Labelled photos from "splits_combined", an image-classification folder in GrantMihkael/GrantMihkael-NEU-Surface-Defect-Dataset. The possible labels are: injured by a collision, clean sample, convex powder, dirty spot, drain bottom, non conducting, orange peel, pitting, scuffing, transverse strip is dented.

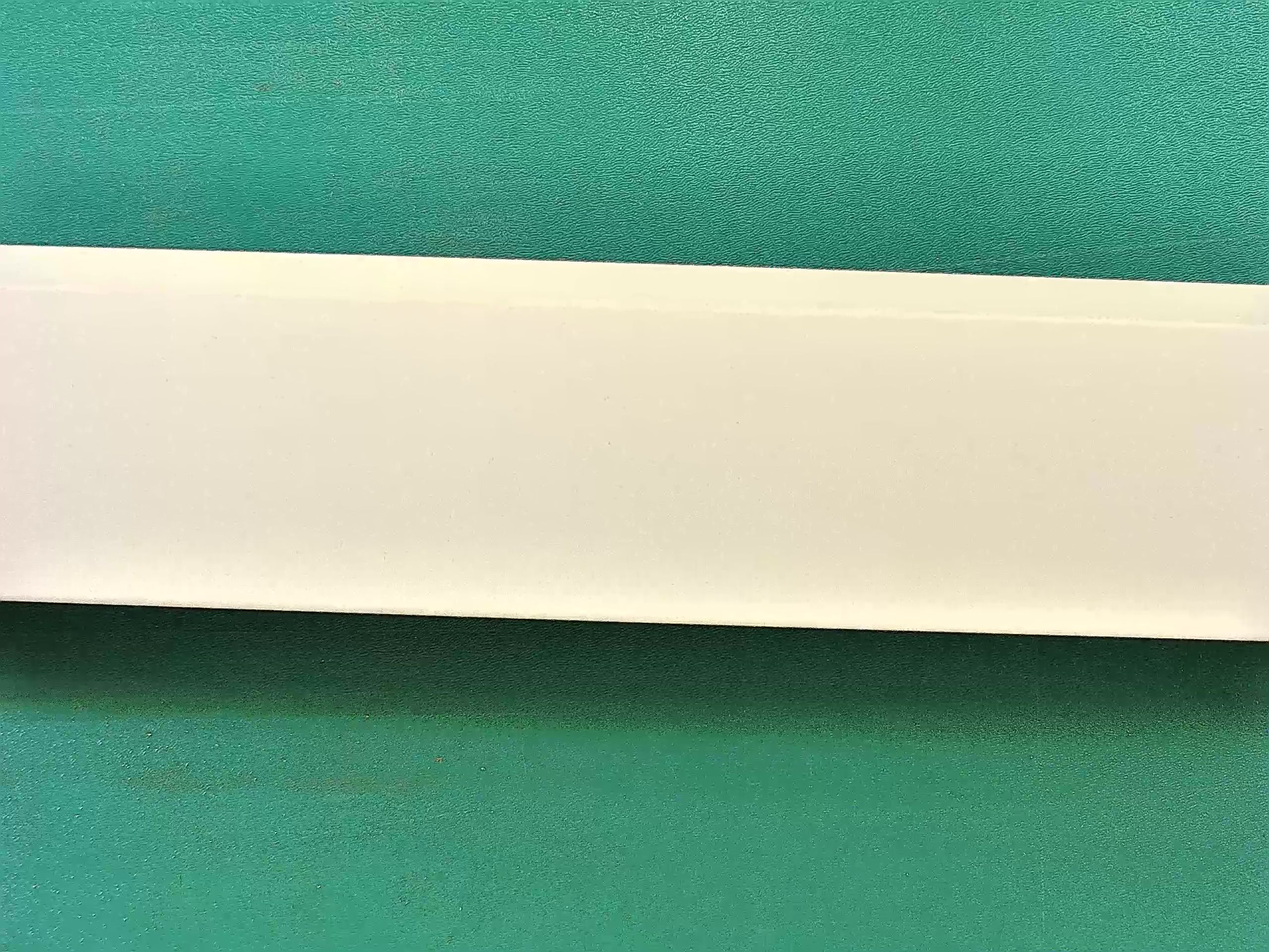
Label: clean sample

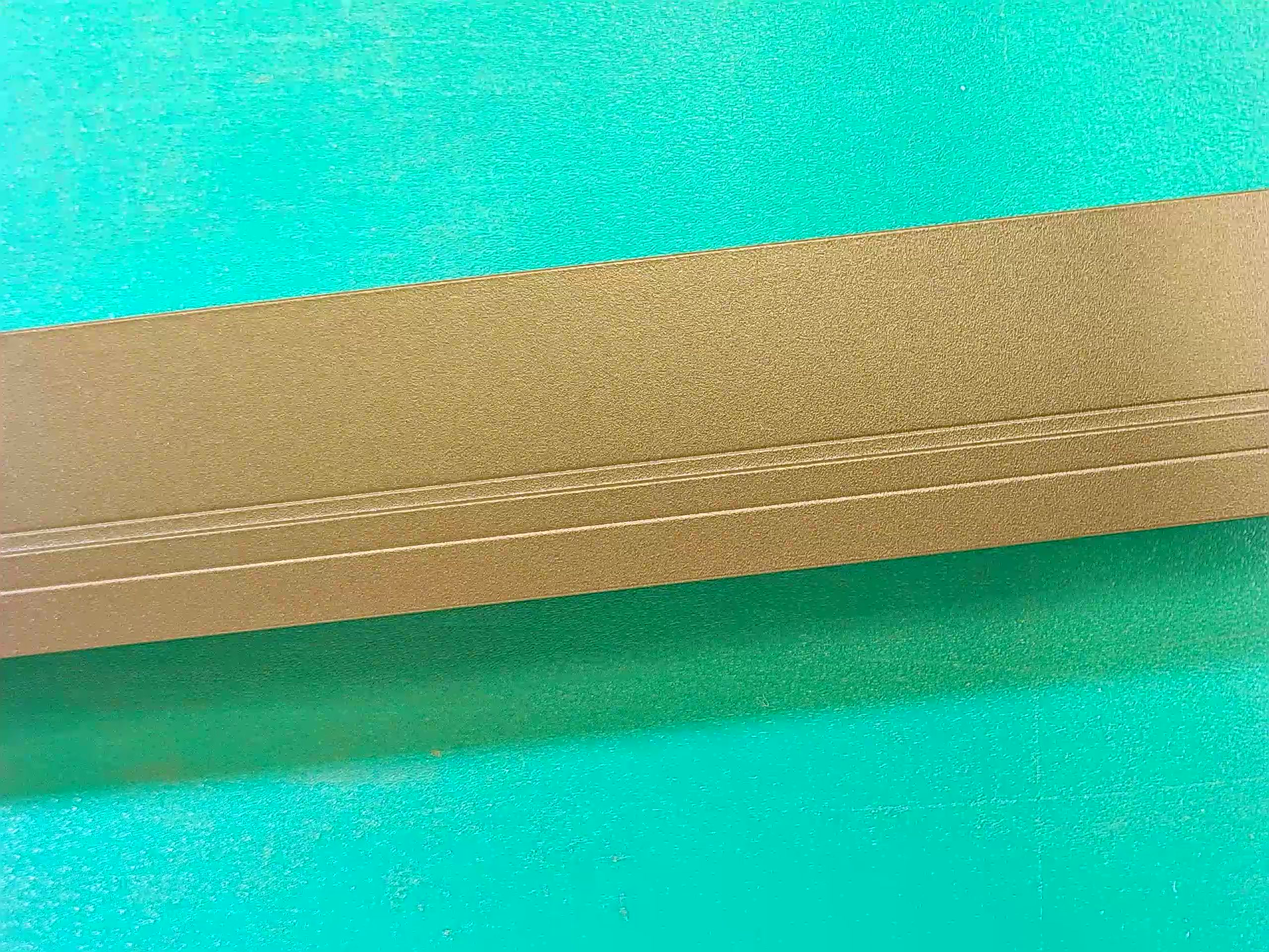
Label: clean sample

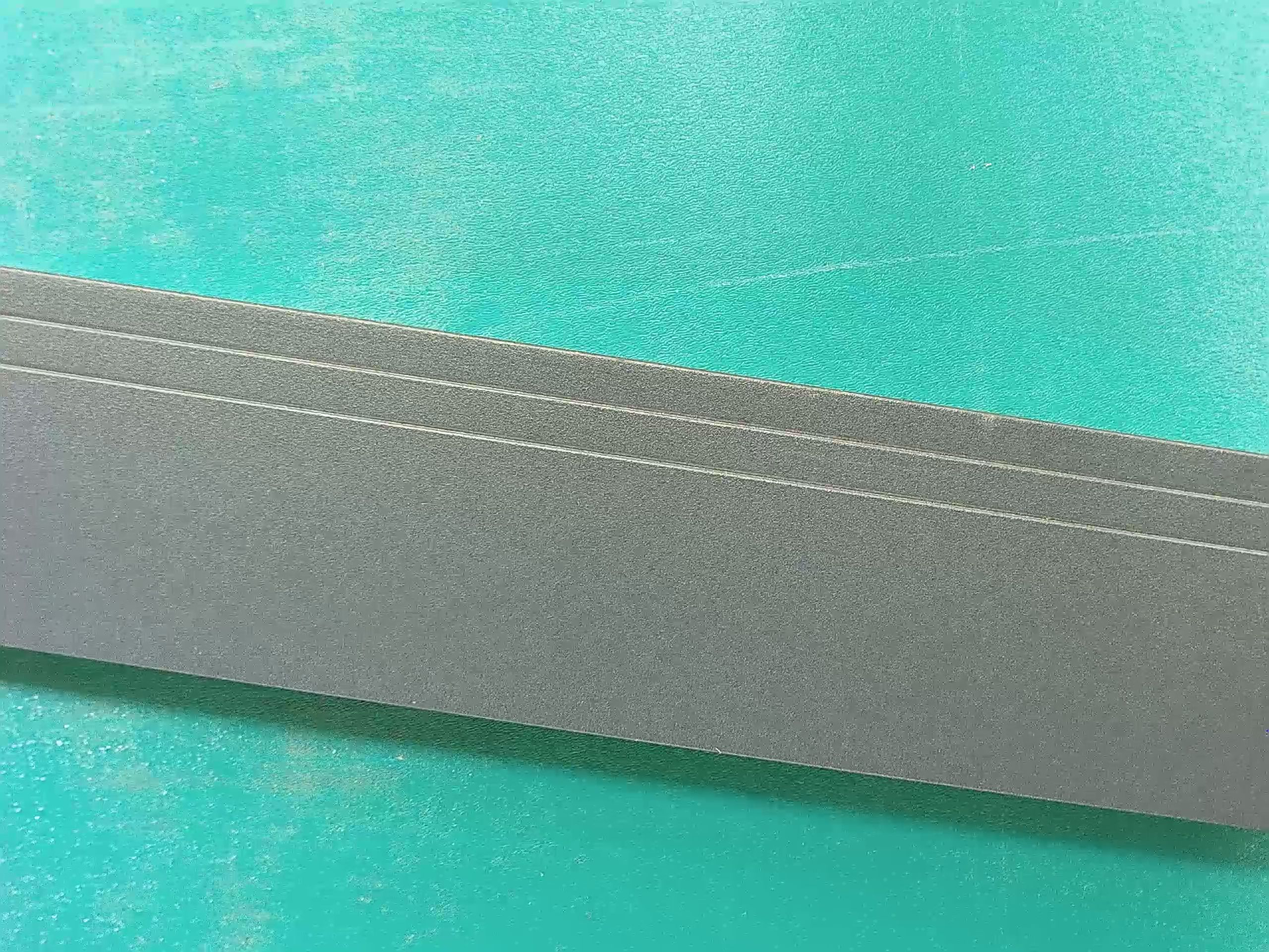
Label: clean sample

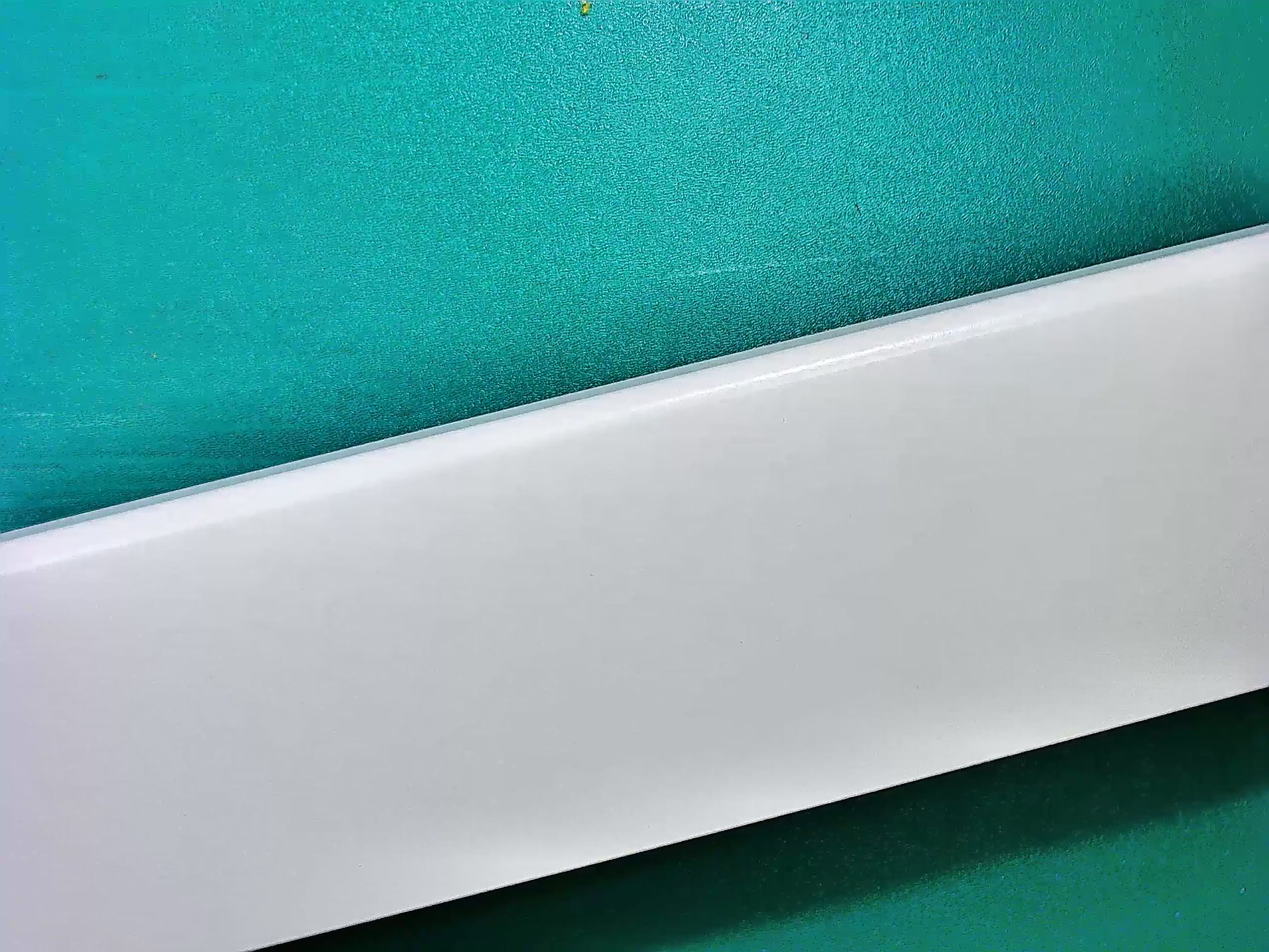
Label: clean sample

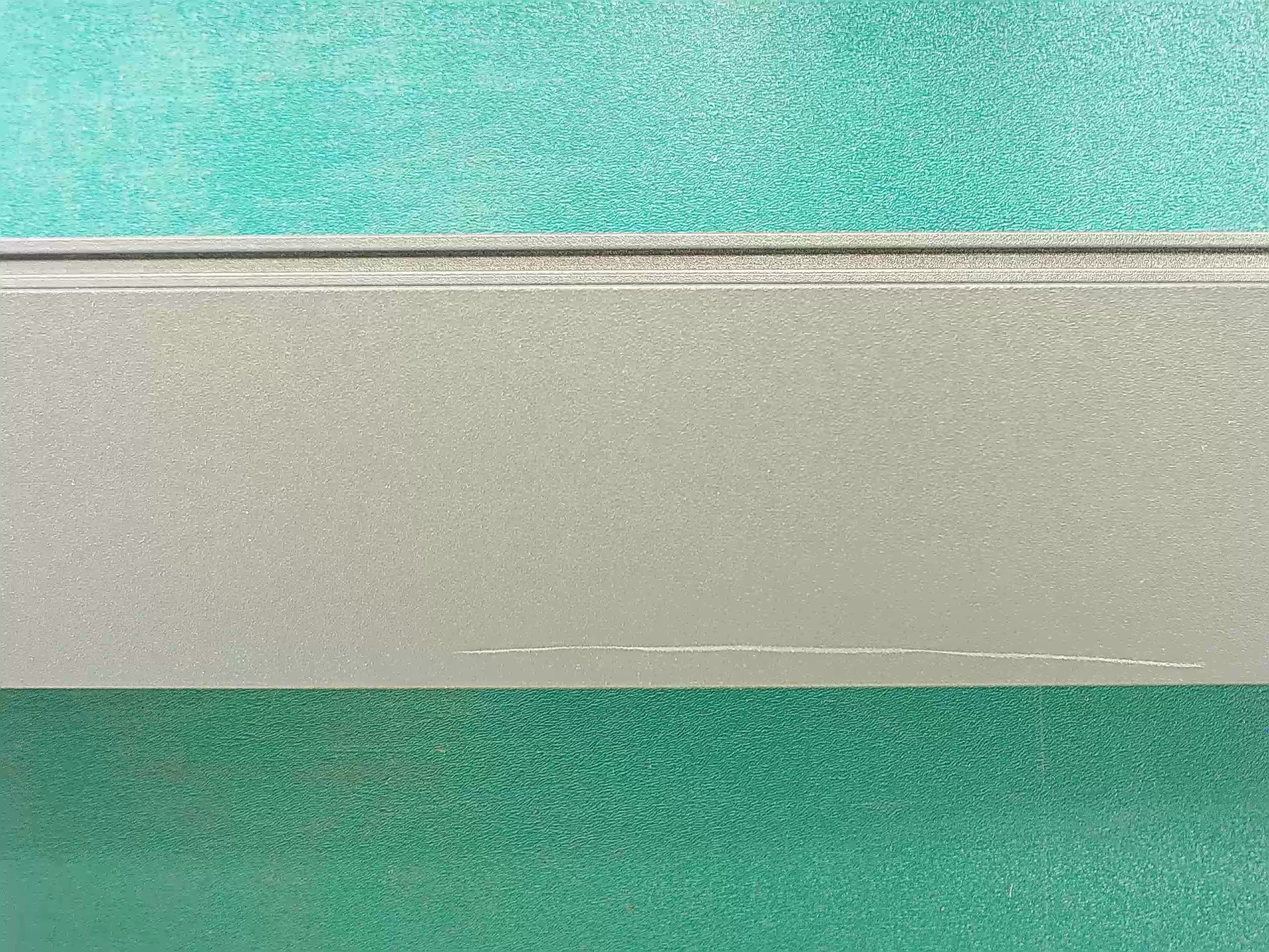
Label: scuffing

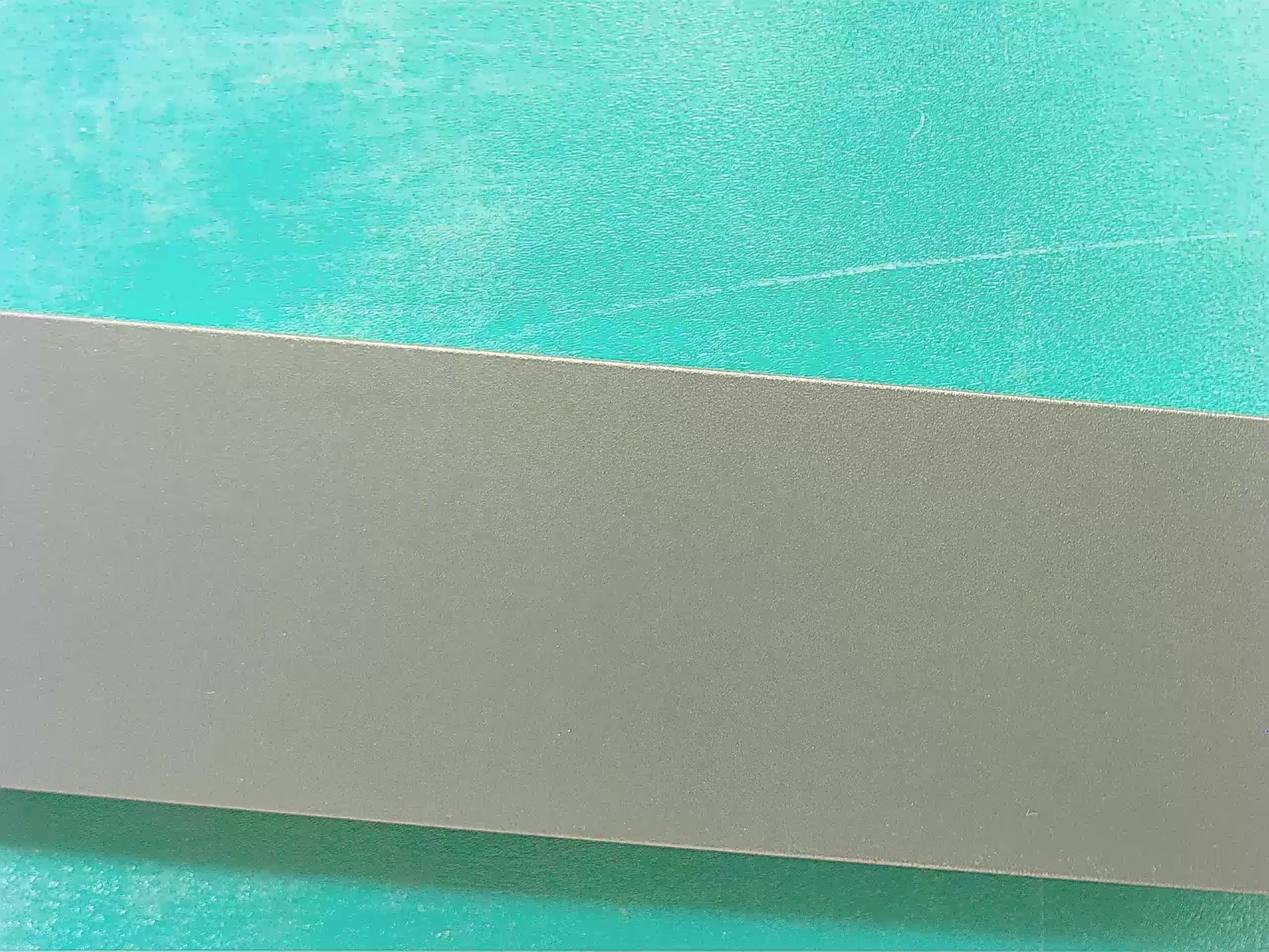
Label: clean sample
